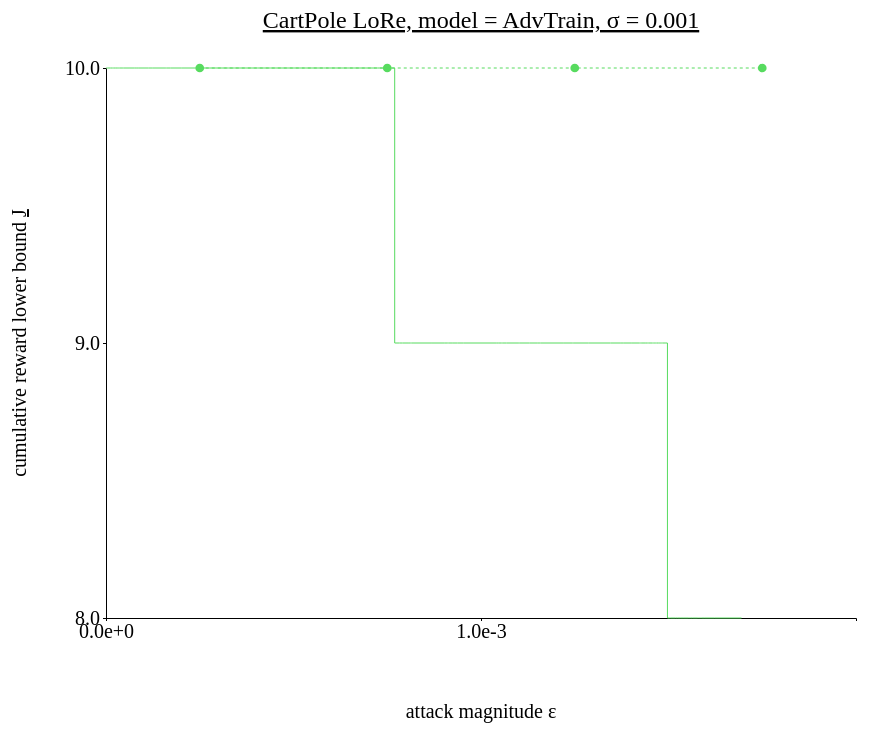
D3 v4 page, settled after 480 driven frames (8 s of simulated time); the page loaded 2 data file(s).



// set the dimensions and margins of the graph
var margin = {top: 100, right: 450, bottom: 200, left: 100},
// var margin = {top: 1, right: 3, bottom: 3, left: 6},
    width = 1300 - margin.left - margin.right,
    height = 850 - margin.top - margin.bottom;

// append the svg object to the body of the page
var svg = d3.select("#my_dataviz")
  .append("svg")
    .attr("width", width + margin.left + margin.right)
    .attr("height", height + margin.top + margin.bottom)
  .append("g")
    .attr("transform",
          "translate(" + margin.left + "," + margin.top + ")");

//Read the data
d3.csv('./data/data_1109_CartPole_tree_AdvTrain/CartPole_tree_sigma-0.001.csv',function(data) {
d3.csv('./data/data_1109_CartPole_tree_AdvTrain/CartPole_tree_sigma-0.001_attack.csv',function(data_atk) {
  // console.log(data)
  // Add X axis --> it is a date format
  var x = d3.scaleLinear()
    .domain([0, 0.002])
    .range([ 0, width ]);
  svg.append("g")
    .style("font", "20px times")
    .attr("transform", "translate(0," + height + ")")
    .call(d3.axisBottom(x)
    .tickValues([0, 0.001])
    .tickFormat(d3.format(".1e"))
    .tickSize(3));
  
  // text label for the x axis
  svg.append("text")             
      .attr("transform",
            "translate(" + (width/2) + " ," + 
                           (height + margin.top) + ")")
      .style("font-size", "20px")
      .style("text-anchor", "middle")
      .text("attack magnitude \u03B5");

  // Add Y axis
  var y = d3.scaleLinear()
    .domain([8, 10])
    .range([ height, 0 ]);
  svg.append("g")
    .style("font", "20px times")
    .call(d3.axisLeft(y)
    .tickValues([8, 9, 10])
    // .tickFormat(d3.format(".1e"))
    .tickSize(3));

    // text label for the y axis
  svg.append("text")
      .attr("transform", "rotate(-90)")
      .attr("y", 0 - margin.left)
      .attr("x",0 - (height / 2))
      .attr("dy", "1em")
      .style("font-size", "20px")
      .style("text-anchor", "middle")
      .text("cumulative reward lower bound ")
      .append("tspan")
      .text("J")
      .attr("text-decoration","underline") 

  // This allows to find the closest X index of the mouse:
  var bisect = d3.bisector(function(d) { return d.x; }).left;

  // Create the circle that travels along the curve of chart
  var focus = svg
    .append('g')
    .append('circle')
      .style("fill", "none")
      .attr("stroke", "black")
      .attr('r', 8.5)
      .style("opacity", 0)

  // Create the text that travels along the curve of chart
  var focusText = svg
    .append('g')
    .append('text')
      .style("opacity", 0)
      .attr("text-anchor", "left")
      .attr("alignment-baseline", "middle")

  // Create the circle that travels along the curve of chart
  var focus_atk = svg
    .append('g')
    .append('circle')
      .style("fill", "none")
      .attr("stroke", "black")
      .attr('r', 8.5)
      .style("opacity", 0)

  // Create the text that travels along the curve of chart
  var focusText_atk = svg
    .append('g')
    .append('text')
      .style("opacity", 0)
      .attr("text-anchor", "left")
      .attr("alignment-baseline", "middle")
  
  // svg.append("path")
  //     .datum(data)
  //     .attr("fill", d3.color(color_idx).brighter(brightness))
  //     .attr("stroke", "none")
  //     .attr("d", d3.area()
  //     .x(function(d) { return x(d.x) })
  //     .y0(function(d) { return y(d.y_hi) })
  //     .y1(function(d) { return y(d.y_lo) })
  //     )

  // Add the line
  svg
    .append("path")
    .datum(data)
    .attr("fill", "none")
    // .attr("stroke", "steelblue")
    .attr("stroke", '#57db5f')
    .attr("stroke-width", 1)
    .attr("d", d3.line()
      .x(function(d) { return x(d.x) })
      .y(function(d) { return y(d.y) })
      .curve(d3.curveStepAfter)
      );
  
  //add the dashed line
  svg.append("path")
    .datum(data_atk)
    // .attr("class", "line")
    .attr("fill", "none")
    .attr("stroke", '#57db5f')
    .attr("stroke-width", 1)
    .style("stroke-dasharray", ("3, 3"))  // <== This line here!!
    .attr("d", d3.line()
      .x(function(d) { return x(d.x) })
      .y(function(d) { return y(d.y) })
      )
  
  //add markers
  svg.selectAll(".point")
    .data(data_atk)
    .enter().append("path")
    .attr("class", "point")
    .attr("d", d3.symbol().type(d3.symbolCircle).size(60))
    .attr("fill", '#57db5f')
    .attr("transform", function(d) { return "translate(" + x(d.x) + "," + y(d.y) + ")"; });

  // Create a rect on top of the svg area: this rectangle recovers mouse position
  svg
    .append('rect')
    .style("fill", "none")
    .style("pointer-events", "all")
    .attr('width', width)
    .attr('height', height)
    .on('mouseover', mouseover)
    .on('mousemove', mousemove)
    .on('mouseout', mouseout);

  svg.append("text")
    .attr("x", (width / 2))             
    .attr("y", -40)
    .attr("text-anchor", "middle")  
    .style("font-size", "24px") 
    .style("text-decoration", "underline")  
    .text("CartPole LoRe, model = AdvTrain, σ = 0.001")

  // What happens when the mouse move -> show the annotations at the right positions.
  function mouseover() {
    focus.style("opacity", 1)
    focusText.style("opacity",1)
    focusText.style("font-size", "20px")
    focus_atk.style("opacity", 1)
    focusText_atk.style("opacity",1)
    focusText_atk.style("font-size", "20px")
  }

  function mousemove() {
    // recover coordinate we need
    var x0 = x.invert(d3.mouse(this)[0]);
    var i = bisect(data, x0, 1);
    selectedData = data[i]
    focus
      .attr("cx", x(selectedData.x))
      .attr("cy", y(selectedData.y))
    focusText
      .html("absolute bound of reward: (" + d3.format(".1e")(selectedData.x) + ", " + d3.format(".1f")(selectedData.y) + ")")
      .attr("x", 700)
      .attr("y", 20)
      // .attr("x", x(selectedData.x)+5)
      // .attr("y", y(selectedData.y))
    var i_atk = bisect(data_atk, x0, 1) - 1;
    selectedData_atk = data_atk[i_atk];
    focus_atk
      .attr("cx", x(selectedData_atk.x))
      .attr("cy", y(selectedData_atk.y))
    focusText_atk
      .html("empirical reward: (" + d3.format(".1e")(selectedData_atk.x) + ", " + d3.format(".1f")(selectedData_atk.y) + ")")
      .attr("x", 768)
      .attr("y", 40)
      // .attr("x", x(selectedData.x)+5)
      // .attr("y", y(selectedData.y))
    }
  function mouseout() {
    focus.style("opacity", 0)
    focusText.style("opacity", 0)
    focus_atk.style("opacity", 0)
    focusText_atk.style("opacity", 0)
  }

});
});



### data: data/data_1109_CartPole_tree_AdvTrain/CartPole_tree_sigma-0.001.csv
x, y
0.0, 10.0
2.1094083786010743e-07, 10.0
1.4038383960723878e-06, 10.0
2.7277469635009767e-06, 10.0
4.289984703063965e-06, 10.0
7.815659046173096e-06, 10.0
1.0659009218215942e-05, 10.0
1.198798418045044e-05, 10.0
1.662406325340271e-05, 10.0
1.8047481775283813e-05, 10.0
1.930871605873108e-05, 10.0
1.9596666097640993e-05, 10.0
2.4494171142578126e-05, 10.0
2.4635910987854004e-05, 10.0
2.9857158660888673e-05, 10.0
3.397369384765625e-05, 10.0
3.624469041824341e-05, 10.0
4.2841702699661255e-05, 10.0
4.692336916923523e-05, 10.0
6.398880481719971e-05, 10.0
7.679730653762817e-05, 10.0
8.030384778976441e-05, 10.0
8.575060963630677e-05, 10.0
0.0001134, 10.0
0.0001247, 10.0
0.0001598, 10.0
0.0001616, 10.0
0.000172, 10.0
0.0002019, 10.0
0.0002213, 10.0
0.0002393, 10.0
0.0002516, 10.0
0.0002745, 10.0
0.0002748, 10.0
0.0002987, 10.0
0.0003013, 10.0
0.000316, 10.0
0.0003264, 10.0
0.0003435, 10.0
0.0003761, 10.0
0.0003966, 10.0
0.0004031, 10.0
0.0004385, 10.0
0.0004881, 10.0
0.0005203, 10.0
0.0005286, 10.0
0.0005803, 10.0
0.0005852, 10.0
0.0005933, 10.0
0.0006007, 10.0
0.0006331, 10.0
0.0006499, 10.0
0.0006851, 10.0
0.0007128, 10.0
0.0007178, 10.0
0.0007246, 10.0
0.0007292, 10.0
0.0007522, 10.0
0.0007698, 9.0
0.0007825, 9.0
... 91 more rows

### data: data/data_1109_CartPole_tree_AdvTrain/CartPole_tree_sigma-0.001_attack.csv
x, y
0.00025, 10.0
0.00075, 10.0
0.00125, 10.0
0.00175, 10.0